Dataset: classification (GitHub, AyushChandekar/DeepLearning_Assignments). Classes: big bus, big truck, bus large, bus small, car, mid truck, small bus, small truck, truck large, truck medium, truck small, truck extra large.

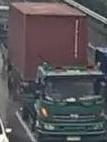
Label: truck extra large

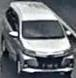
Label: car

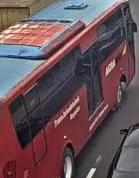
Label: big bus

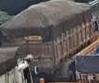
Label: truck large

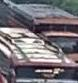
Label: mid truck

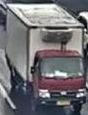
Label: small truck
